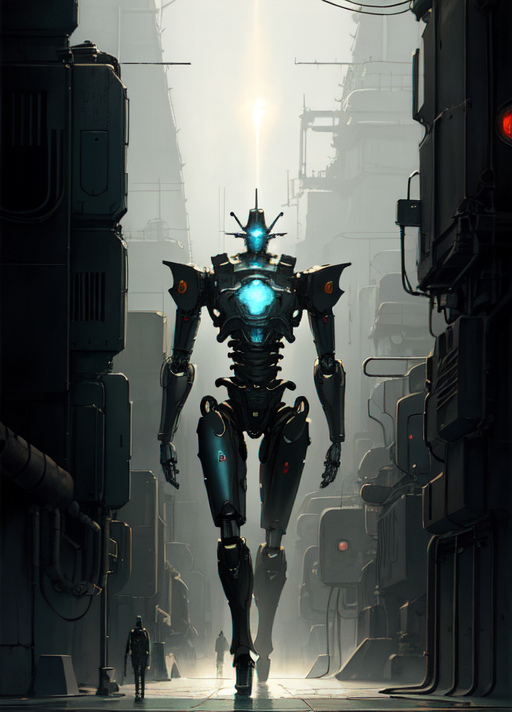
Generation parameters embedded in this image by AUTOMATIC1111 Stable Diffusion web UI or a fork of it (Forge, ...) (PNG 'parameters' text chunk):
robot, full body, in frame,by Yoshitaka Amano,Dave Rapoza,Zdzisław Beksiński,artstation,HD,4k,Cinematic,dramtic,sci-fi,vivid,cinematic lighting,backlight,
Negative prompt: bad anatomy, bad hands, bad feet, bad arms, bad legs, bad torso, bad face, missing fingers, fused fingers, cropped, worst quality, low quality, normal quality, high quality, jpeg artifacts, blurry, motion blur, noise, distortion, text
Steps: 150, Sampler: Euler a, CFG scale: 7, Seed: 2465904516, Size: 512x712, Model hash: 54ef3e3610, Model: meinamix_meinaV11, Version: v1.5.1